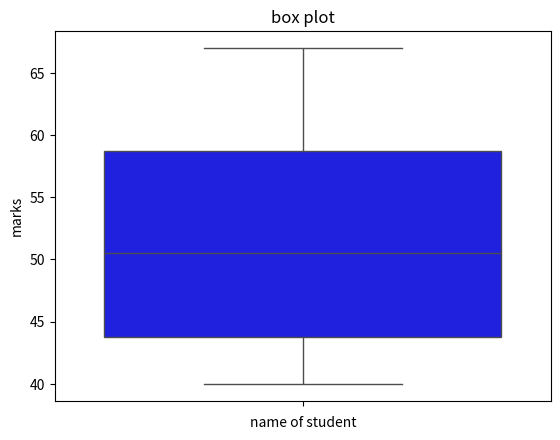

This chart was generated by the following Python code:
# PRACTICAL NO 2 - PART 3
# 3. Box plot
# A box plot is a statistical graph that represents a dataset using the minimum, first quartile, median,
# third quartile, and maximum values to show the distribution and spread of the data.

import pandas as pd
import matplotlib.pyplot as plt
import seaborn as sns

data = {
    "Name": ["piyushgupta", "Adi", "sahil", "santosh"],
    "marks": [56, 67, 45, 40]
}
df = pd.DataFrame(data)

sns.boxplot(y="marks", data=df, color="blue")
plt.xlabel("name of student")
plt.ylabel("marks")
plt.title("box plot")
plt.show()
